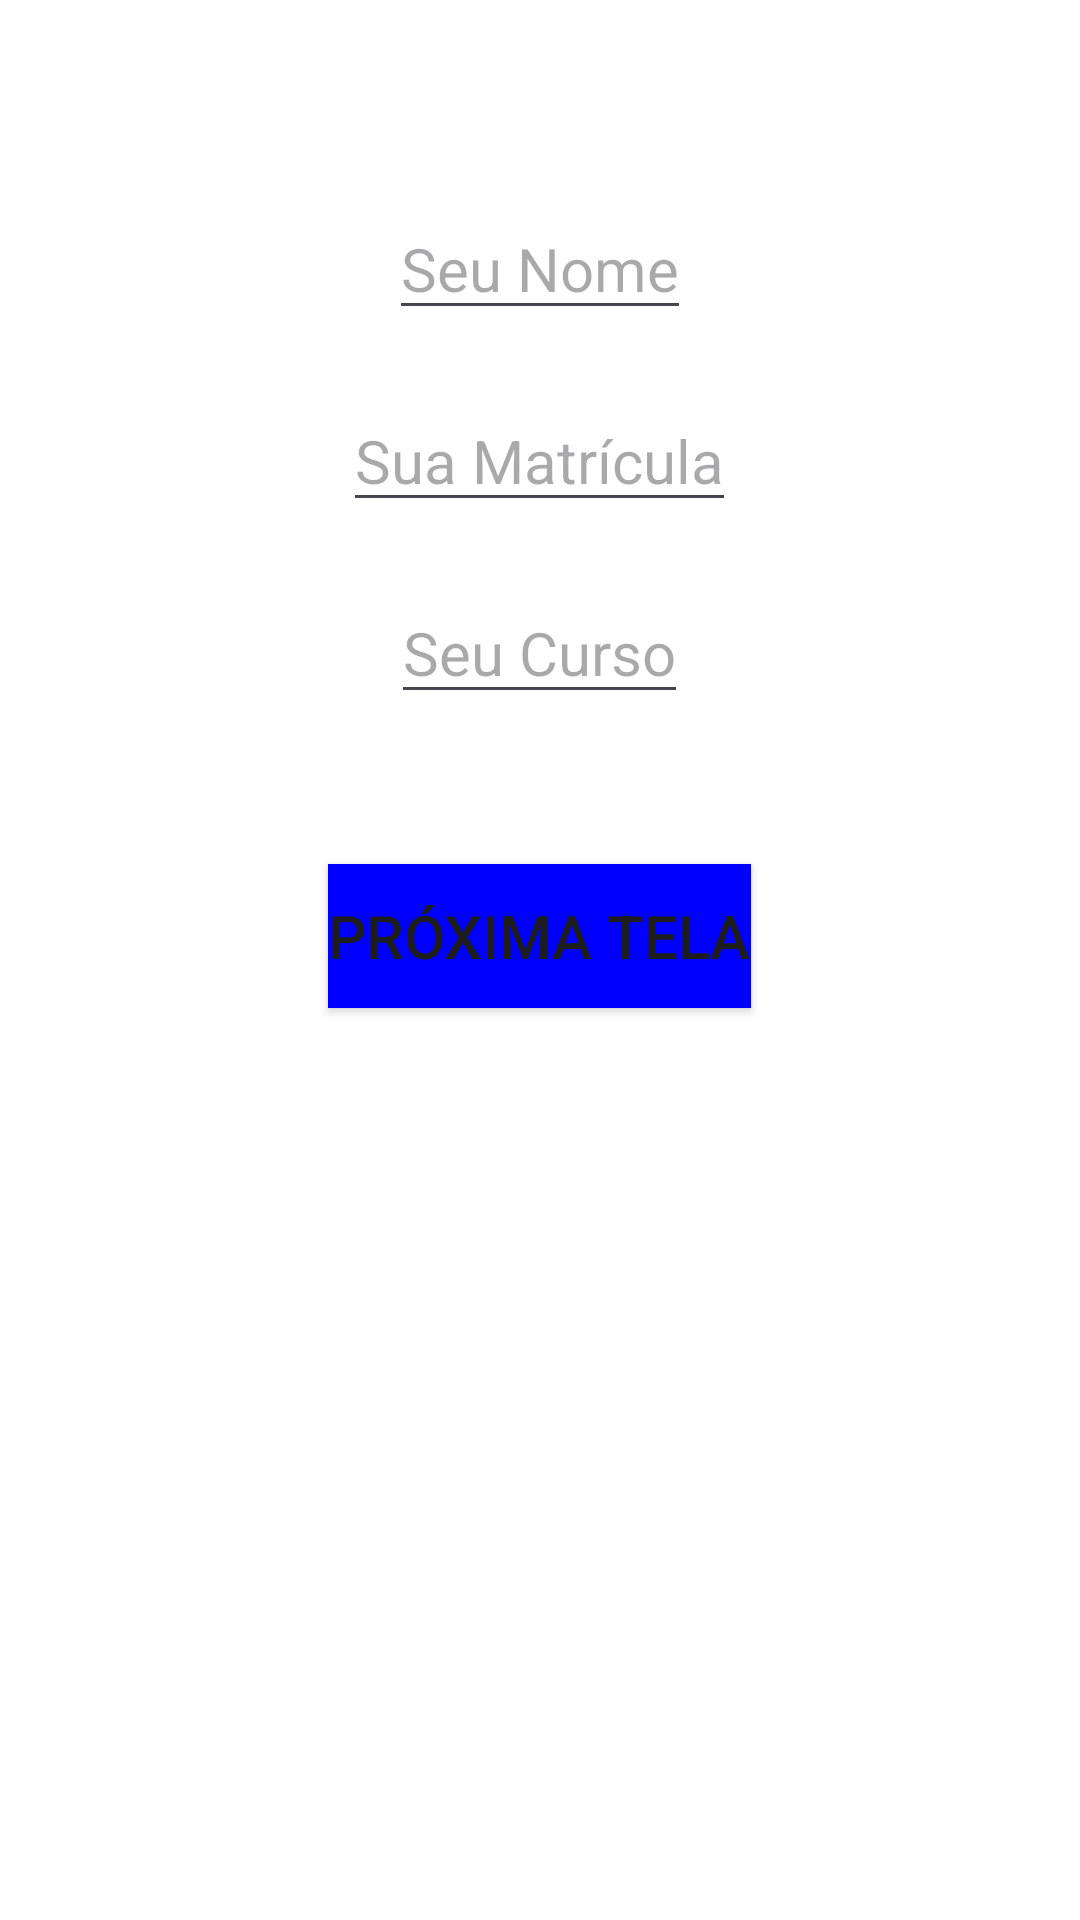

Reconstruct the res/layout file that produces this screen, plus the resources it refers to.
<!-- AndroidManifest.xml: application theme Theme.MyAula07Prova -->
<!-- res/layout/activity_main.xml -->
<?xml version="1.0" encoding="utf-8"?>
<RelativeLayout xmlns:android="http://schemas.android.com/apk/res/android"
    xmlns:tools="http://schemas.android.com/tools"
    android:layout_width="match_parent"
    android:layout_height="match_parent"
    android:padding="16dp"
    android:background="#FFFFFF"
    tools:context=".MainActivity">


    <EditText
        android:id="@+id/editTextName"
        android:layout_width="wrap_content"
        android:layout_height="wrap_content"
        android:layout_centerHorizontal="true"
        android:layout_marginTop="50dp"
        android:hint="Seu Nome"
        android:textColor="#000000"
        android:textSize="20sp" />

    <EditText
        android:id="@+id/editTextRegistration"
        android:layout_width="wrap_content"
        android:layout_height="wrap_content"
        android:layout_below="@id/editTextName"
        android:layout_centerHorizontal="true"
        android:layout_marginTop="20dp"
        android:hint="Sua Matrícula"
        android:textColor="#000000"
        android:textSize="20sp" />

    <EditText
        android:id="@+id/editTextCourse"
        android:layout_width="wrap_content"
        android:layout_height="wrap_content"
        android:layout_below="@id/editTextRegistration"
        android:layout_centerHorizontal="true"
        android:layout_marginTop="20dp"
        android:hint="Seu Curso"
        android:textColor="#000000"
        android:textSize="20sp" />

    <Button
        android:id="@+id/buttonNext"
        android:layout_width="wrap_content"
        android:layout_height="wrap_content"
        android:layout_below="@id/editTextCourse"
        android:layout_centerHorizontal="true"
        android:layout_marginTop="50dp"
        android:text="Próxima Tela"
        android:textColor="#1d1d1d"
        android:background="#0000FF"
        android:textSize="20sp" />


</RelativeLayout>
<!-- resources referenced by this layout -->
<resources>
  <style name="Theme.MyAula07Prova" parent="Base.Theme.MyAula07Prova" />
  <style name="Base.Theme.MyAula07Prova" parent="Theme.Material3.DayNight.NoActionBar">
          
          
      </style>
</resources>
